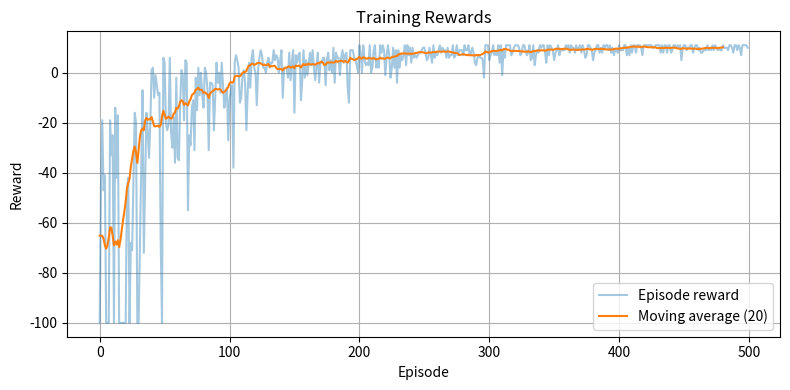
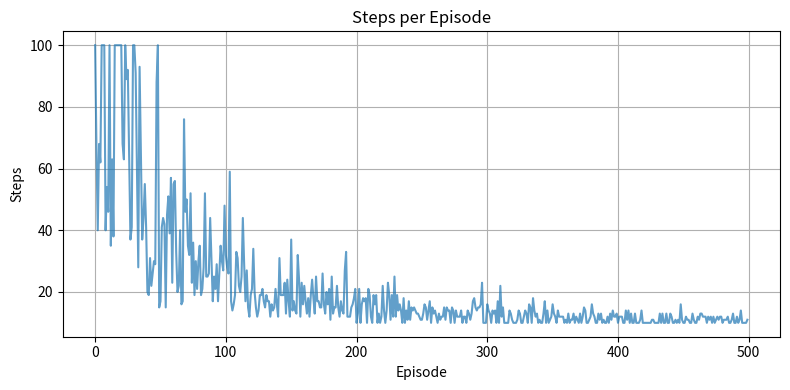
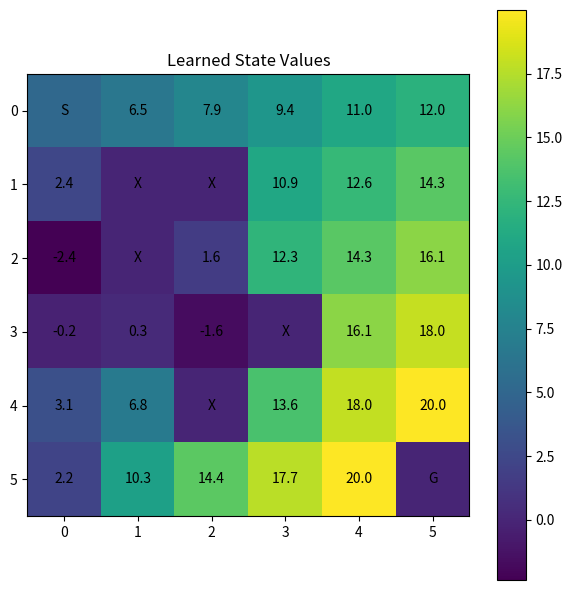
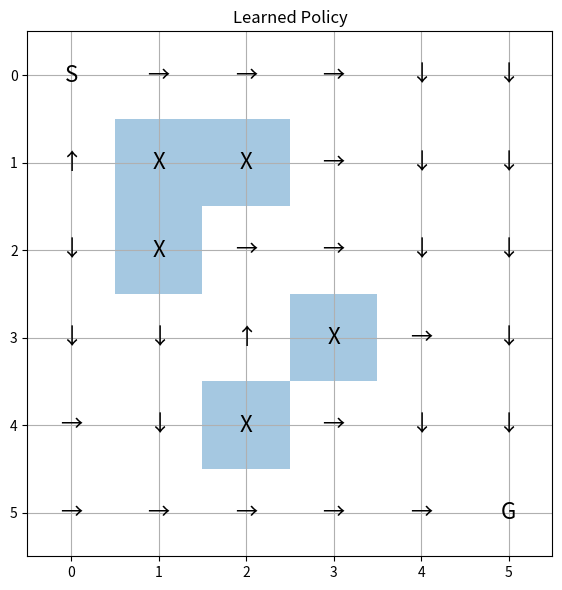
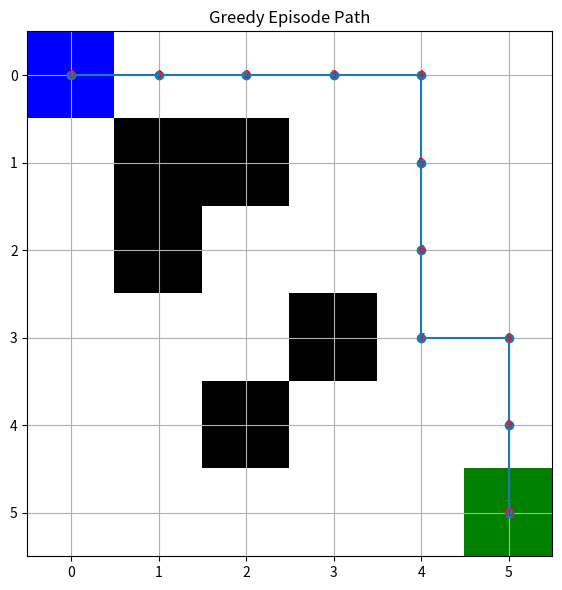

Write the Python code that produced these figures, in order.
import numpy as np
import matplotlib.pyplot as plt
from matplotlib.colors import ListedColormap

# -----------------------------
# Environment: simple GridWorld
# -----------------------------
class GridWorld:
    def __init__(self, size=6):
        self.size = size
        self.start = (0, 0)
        self.goal = (size - 1, size - 1)
        self.obstacles = {
            (1, 1), (1, 2), (2, 1),
            (3, 3), (4, 2)
        }
        self.actions = {
            0: (-1, 0),  # up
            1: (1, 0),   # down
            2: (0, -1),  # left
            3: (0, 1),   # right
        }
        self.reset()

    def reset(self):
        self.agent_pos = self.start
        return self._state_to_index(self.agent_pos)

    def _state_to_index(self, pos):
        return pos[0] * self.size + pos[1]

    def _index_to_state(self, index):
        return (index // self.size, index % self.size)

    @property
    def n_states(self):
        return self.size * self.size

    @property
    def n_actions(self):
        return len(self.actions)

    def step(self, action):
        r, c = self.agent_pos
        dr, dc = self.actions[action]
        nr, nc = r + dr, c + dc

        # Keep inside grid
        if nr < 0 or nr >= self.size or nc < 0 or nc >= self.size:
            nr, nc = r, c

        # Block obstacles
        if (nr, nc) in self.obstacles:
            nr, nc = r, c

        self.agent_pos = (nr, nc)

        reward = -1
        done = False

        if self.agent_pos == self.goal:
            reward = 20
            done = True

        return self._state_to_index(self.agent_pos), reward, done

    def render_grid(self, path=None):
        grid = np.zeros((self.size, self.size), dtype=int)

        for obs in self.obstacles:
            grid[obs] = 1

        grid[self.goal] = 2
        grid[self.start] = 3

        if path is not None:
            for pos in path:
                if pos not in self.obstacles and pos != self.goal and pos != self.start:
                    grid[pos] = 4

        grid[self.agent_pos] = 5
        return grid


# -----------------------------
# Q-learning training
# -----------------------------
def train_q_learning(
    env,
    episodes=500,
    alpha=0.1,
    gamma=0.95,
    epsilon=1.0,
    epsilon_decay=0.995,
    epsilon_min=0.05,
    max_steps=100,
):
    q_table = np.zeros((env.n_states, env.n_actions), dtype=np.float32)
    rewards = []
    steps_per_episode = []

    for episode in range(episodes):
        state = env.reset()
        total_reward = 0

        for step in range(max_steps):
            if np.random.rand() < epsilon:
                action = np.random.randint(env.n_actions)
            else:
                action = np.argmax(q_table[state])

            next_state, reward, done = env.step(action)

            best_next_action = np.argmax(q_table[next_state])
            td_target = reward + gamma * q_table[next_state, best_next_action] * (1 - int(done))
            td_error = td_target - q_table[state, action]
            q_table[state, action] += alpha * td_error

            state = next_state
            total_reward += reward

            if done:
                break

        rewards.append(total_reward)
        steps_per_episode.append(step + 1)
        epsilon = max(epsilon_min, epsilon * epsilon_decay)

    return q_table, rewards, steps_per_episode


# -----------------------------
# Helpers for plotting
# -----------------------------
def moving_average(data, window=20):
    if len(data) < window:
        return np.array(data)
    return np.convolve(data, np.ones(window) / window, mode="valid")


def build_value_map(env, q_table):
    values = np.zeros((env.size, env.size), dtype=np.float32)
    for s in range(env.n_states):
        r, c = env._index_to_state(s)
        values[r, c] = np.max(q_table[s])
    return values


def build_policy_map(env, q_table):
    policy = np.full((env.size, env.size), "", dtype=object)
    arrows = {0: "↑", 1: "↓", 2: "←", 3: "→"}

    for s in range(env.n_states):
        r, c = env._index_to_state(s)
        pos = (r, c)

        if pos in env.obstacles:
            policy[r, c] = "X"
        elif pos == env.goal:
            policy[r, c] = "G"
        elif pos == env.start:
            policy[r, c] = "S"
        else:
            best_action = int(np.argmax(q_table[s]))
            policy[r, c] = arrows[best_action]

    return policy


def run_greedy_episode(env, q_table, max_steps=50):
    state = env.reset()
    path = [env.agent_pos]
    total_reward = 0

    for _ in range(max_steps):
        action = int(np.argmax(q_table[state]))
        state, reward, done = env.step(action)
        path.append(env.agent_pos)
        total_reward += reward
        if done:
            break

    return path, total_reward


# -----------------------------
# Visualization
# -----------------------------
def plot_training(rewards, steps_per_episode):
    fig, ax = plt.subplots(figsize=(8, 4))
    ax.plot(rewards, alpha=0.4, label="Episode reward")
    ma = moving_average(rewards, window=20)
    if len(ma) > 0:
        ax.plot(range(len(ma)), ma, label="Moving average (20)")
    ax.set_title("Training Rewards")
    ax.set_xlabel("Episode")
    ax.set_ylabel("Reward")
    ax.legend()
    ax.grid(True)
    plt.tight_layout()
    plt.show()

    fig, ax = plt.subplots(figsize=(8, 4))
    ax.plot(steps_per_episode, alpha=0.7)
    ax.set_title("Steps per Episode")
    ax.set_xlabel("Episode")
    ax.set_ylabel("Steps")
    ax.grid(True)
    plt.tight_layout()
    plt.show()


def plot_value_heatmap(env, q_table):
    values = build_value_map(env, q_table)
    fig, ax = plt.subplots(figsize=(6, 6))
    im = ax.imshow(values, origin="upper")
    ax.set_title("Learned State Values")
    ax.set_xticks(range(env.size))
    ax.set_yticks(range(env.size))

    for r in range(env.size):
        for c in range(env.size):
            pos = (r, c)
            if pos in env.obstacles:
                text = "X"
            elif pos == env.goal:
                text = "G"
            elif pos == env.start:
                text = "S"
            else:
                text = f"{values[r, c]:.1f}"
            ax.text(c, r, text, ha="center", va="center")

    fig.colorbar(im, ax=ax)
    plt.tight_layout()
    plt.show()


def plot_policy(env, q_table):
    policy = build_policy_map(env, q_table)
    fig, ax = plt.subplots(figsize=(6, 6))
    ax.imshow(np.zeros((env.size, env.size)), cmap="Greys", alpha=0.15)
    ax.set_title("Learned Policy")
    ax.set_xticks(range(env.size))
    ax.set_yticks(range(env.size))
    ax.set_xlim(-0.5, env.size - 0.5)
    ax.set_ylim(env.size - 0.5, -0.5)
    ax.grid(True)

    for r in range(env.size):
        for c in range(env.size):
            pos = (r, c)
            if pos in env.obstacles:
                ax.add_patch(plt.Rectangle((c - 0.5, r - 0.5), 1, 1, fill=True, alpha=0.4))
            ax.text(c, r, policy[r, c], ha="center", va="center", fontsize=16)

    plt.tight_layout()
    plt.show()


def plot_episode_path(env, path):
    grid = np.zeros((env.size, env.size), dtype=int)
    for obs in env.obstacles:
        grid[obs] = 1
    grid[env.goal] = 2
    grid[env.start] = 3

    cmap = ListedColormap(["white", "black", "green", "blue", "orange"])

    fig, ax = plt.subplots(figsize=(6, 6))
    ax.imshow(grid, cmap=cmap, vmin=0, vmax=4)
    ax.set_title("Greedy Episode Path")
    ax.set_xticks(range(env.size))
    ax.set_yticks(range(env.size))
    ax.grid(True)

    y = [p[0] for p in path]
    x = [p[1] for p in path]
    ax.plot(x, y, marker="o")

    for i, (r, c) in enumerate(path):
        ax.text(c, r, str(i), ha="center", va="center", color="red", fontsize=8)

    plt.tight_layout()
    plt.show()


# -----------------------------
# Main
# -----------------------------
if __name__ == "__main__":
    env = GridWorld(size=6)

    q_table, rewards, steps_per_episode = train_q_learning(
        env,
        episodes=500,
        alpha=0.1,
        gamma=0.95,
        epsilon=1.0,
        epsilon_decay=0.995,
        epsilon_min=0.05,
        max_steps=100,
    )

    path, total_reward = run_greedy_episode(env, q_table)

    print("Training complete")
    print("Final greedy episode reward:", total_reward)
    print("Path:", path)

    plot_training(rewards, steps_per_episode)
    plot_value_heatmap(env, q_table)
    plot_policy(env, q_table)
    plot_episode_path(env, path)
